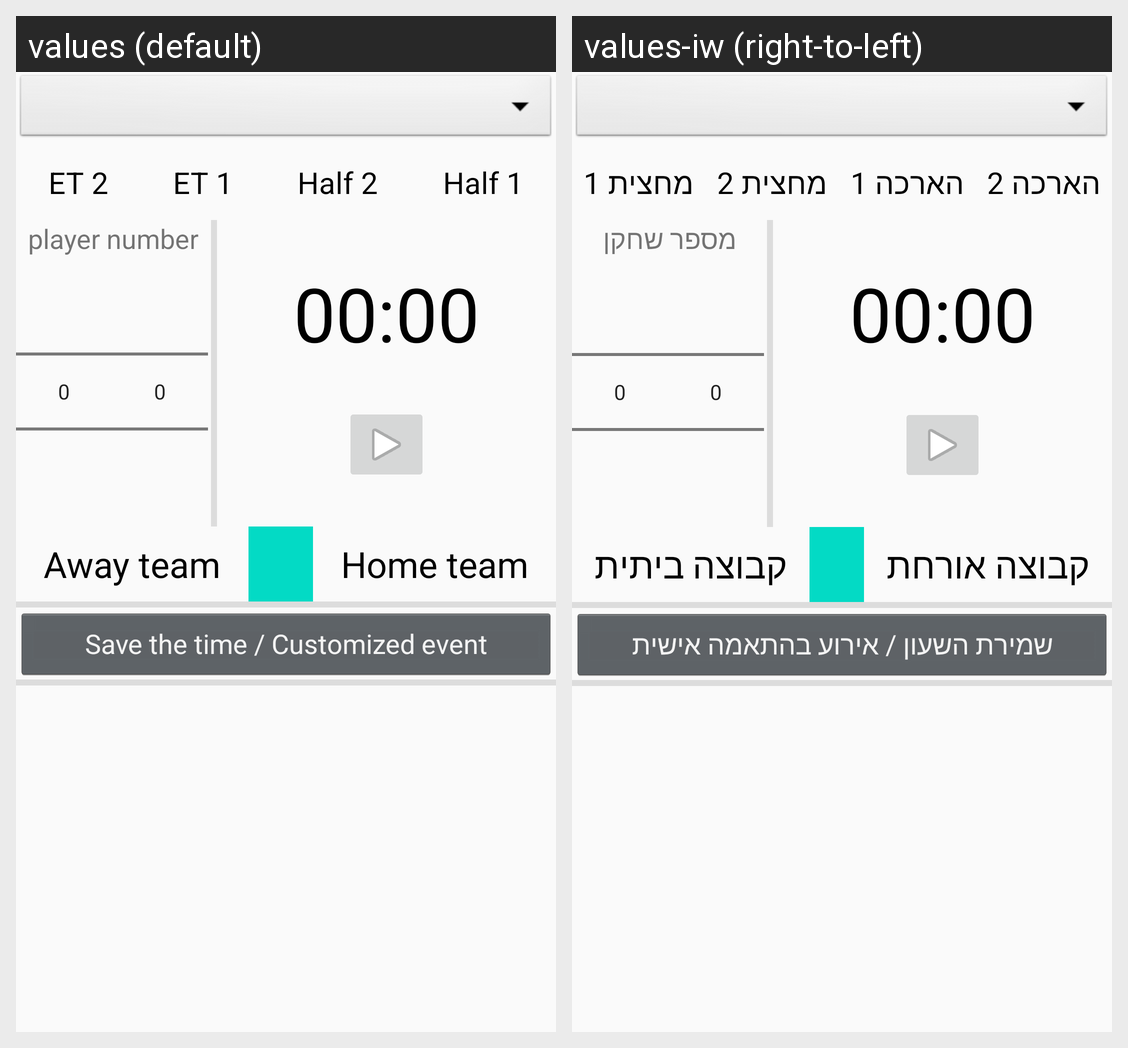

The same Android screen rendered under two of its app's locales, left to right. List the strings drawn on it with the default value and each locale's translation.
Android screen res/layout/fragment_game.xml rendered under 2 locales, left to right: values (default), values-iw (right-to-left). Device: Nexus 5 (rendered at 1080×1920; each locale shown at half size, 540×960, under a caption strip naming it); theme AppTheme.
Strings drawn on this screen, with the default value and each locale's value (text and hints the layout hard-codes, and strings that could not be matched under every locale, appear in the picture but are not listed):

extraTime2
  values: ET 2
  values-iw: הארכה 2

extraTime1
  values: ET 1
  values-iw: הארכה 1

half2
  values: Half 2
  values-iw: מחצית 2

half1
  values: Half 1
  values-iw: מחצית 1

playerNumber
  values: player number
  values-iw: מספר שחקן

awayTeam
  values: Away team
  values-iw: קבוצה אורחת

homeTeam
  values: Home team
  values-iw: קבוצה ביתית

saveTheTimeOrCustomizedEvent
  values: Save the time / Customized event
  values-iw: שמירת השעון / אירוע בהתאמה אישית
